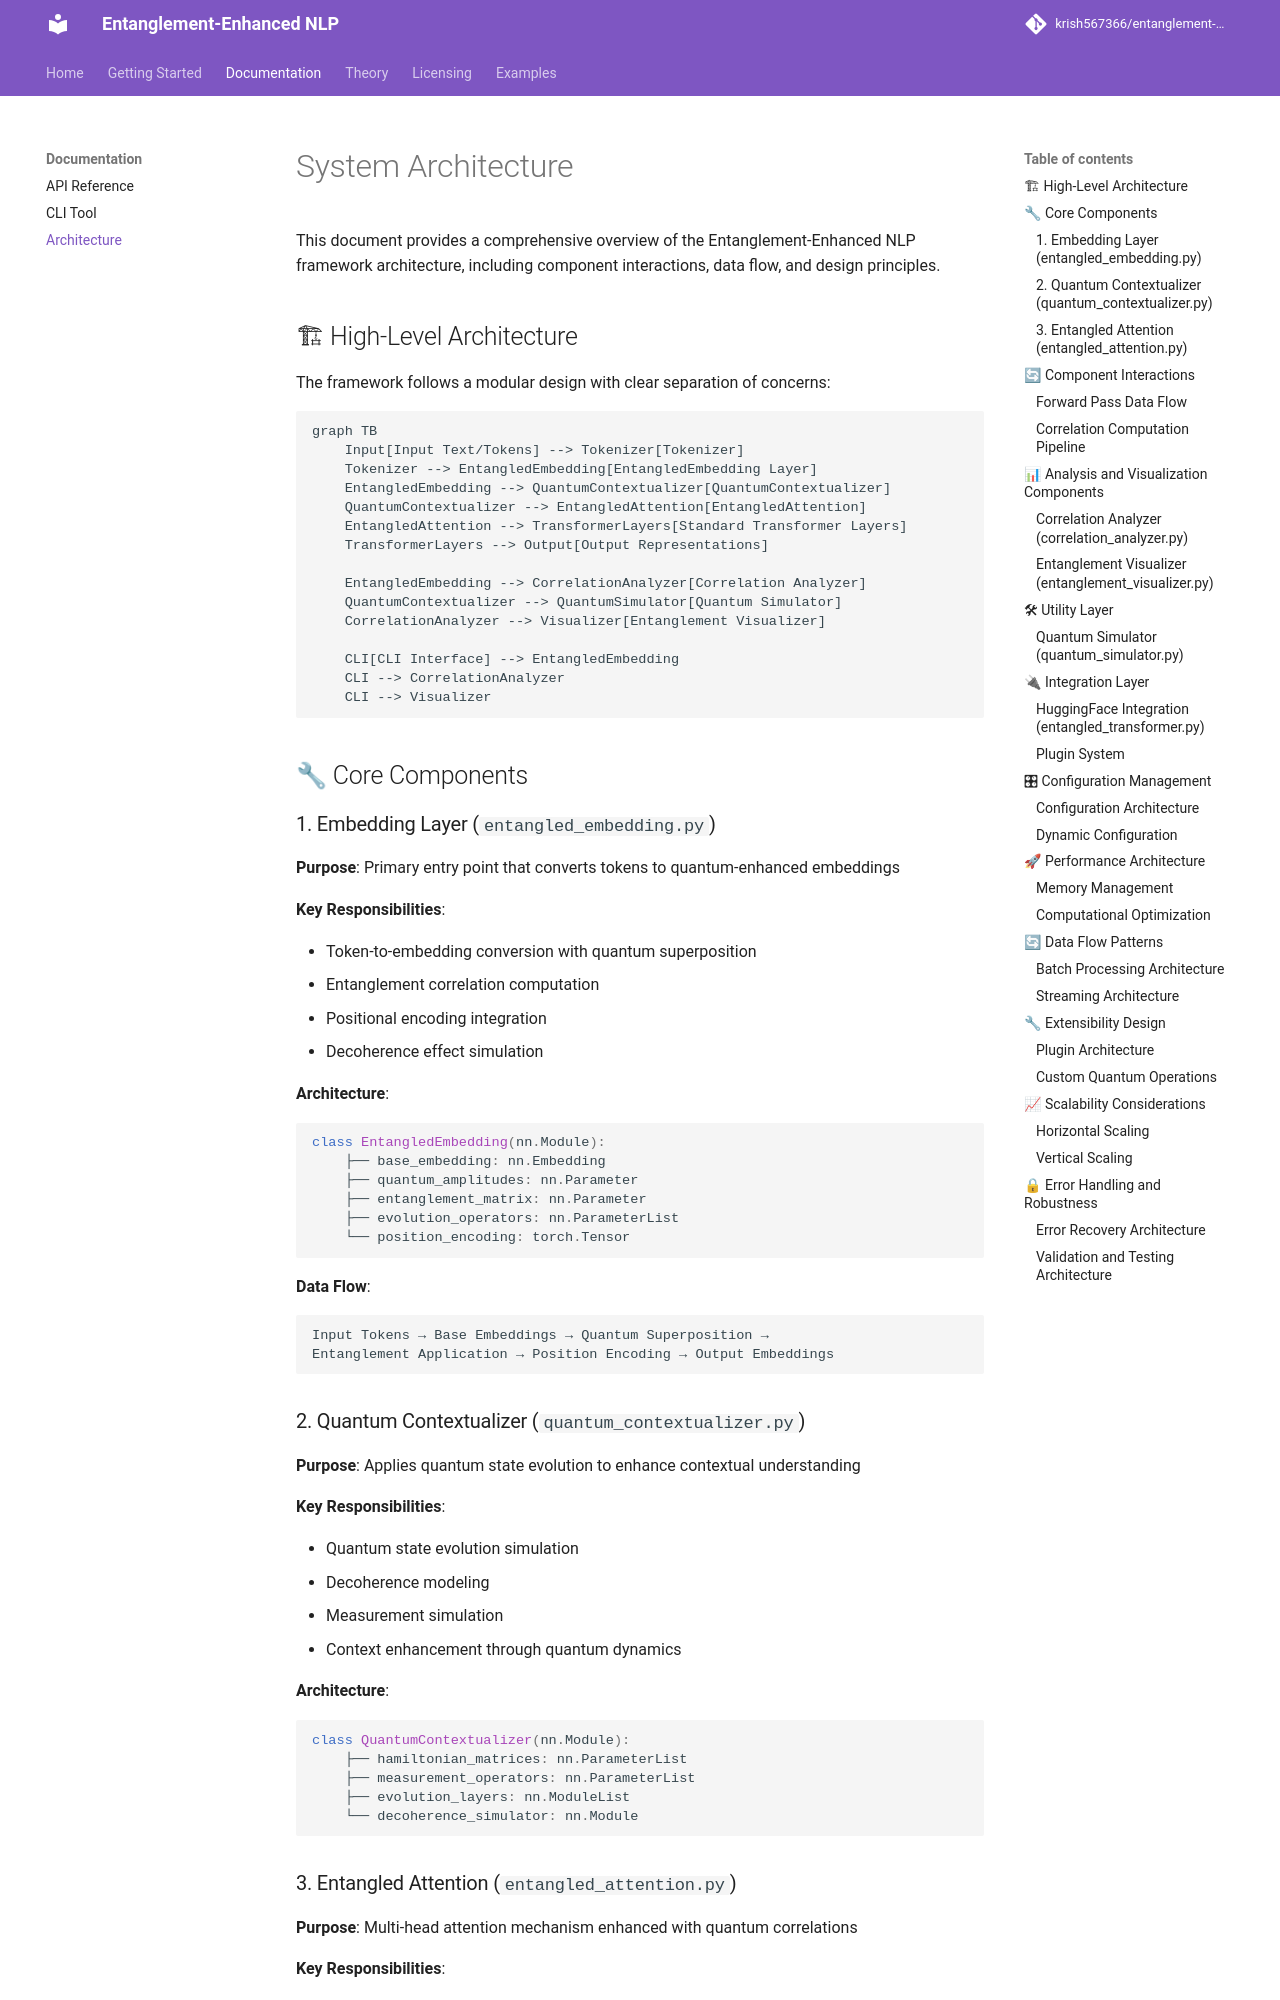

repository: krish567366/entanglement-enhanced-nlp · page: architecture/index.html · generator: mkdocs

# System Architecture

This document provides a comprehensive overview of the Entanglement-Enhanced NLP framework architecture, including component interactions, data flow, and design principles.

## 🏗 High-Level Architecture

The framework follows a modular design with clear separation of concerns:

```mermaid
graph TB
    Input[Input Text/Tokens] --> Tokenizer[Tokenizer]
    Tokenizer --> EntangledEmbedding[EntangledEmbedding Layer]
    EntangledEmbedding --> QuantumContextualizer[QuantumContextualizer]
    QuantumContextualizer --> EntangledAttention[EntangledAttention]
    EntangledAttention --> TransformerLayers[Standard Transformer Layers]
    TransformerLayers --> Output[Output Representations]
    
    EntangledEmbedding --> CorrelationAnalyzer[Correlation Analyzer]
    QuantumContextualizer --> QuantumSimulator[Quantum Simulator]
    CorrelationAnalyzer --> Visualizer[Entanglement Visualizer]
    
    CLI[CLI Interface] --> EntangledEmbedding
    CLI --> CorrelationAnalyzer
    CLI --> Visualizer
```

## 🔧 Core Components

### 1. Embedding Layer (`entangled_embedding.py`)

**Purpose**: Primary entry point that converts tokens to quantum-enhanced embeddings

**Key Responsibilities**:

- Token-to-embedding conversion with quantum superposition
- Entanglement correlation computation
- Positional encoding integration
- Decoherence effect simulation

**Architecture**:

```python
class EntangledEmbedding(nn.Module):
    ├── base_embedding: nn.Embedding
    ├── quantum_amplitudes: nn.Parameter
    ├── entanglement_matrix: nn.Parameter
    ├── evolution_operators: nn.ParameterList
    └── position_encoding: torch.Tensor
```

**Data Flow**:

```mermaid
Input Tokens → Base Embeddings → Quantum Superposition → 
Entanglement Application → Position Encoding → Output Embeddings
```

### 2. Quantum Contextualizer (`quantum_contextualizer.py`)

**Purpose**: Applies quantum state evolution to enhance contextual understanding

**Key Responsibilities**:

- Quantum state evolution simulation
- Decoherence modeling
- Measurement simulation
- Context enhancement through quantum dynamics

**Architecture**:

```python
class QuantumContextualizer(nn.Module):
    ├── hamiltonian_matrices: nn.ParameterList
    ├── measurement_operators: nn.ParameterList
    ├── evolution_layers: nn.ModuleList
    └── decoherence_simulator: nn.Module
```
